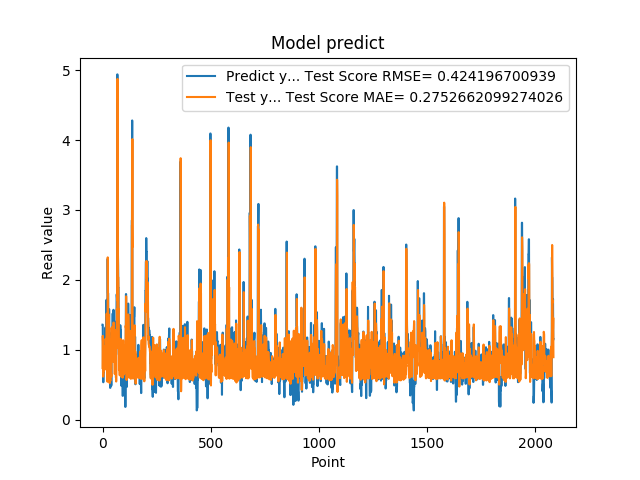

The data file committed next to this chart (first rows):
1.359479665756225586e+00, 7.389066094159734144e-01
1.359479665756225586e+00, 1.199277803499472883e+00
7.633988261222839355e-01, 1.112194931615432258e+00
5.357339978218078613e-01, 6.152214364481546349e-01
5.357339978218078613e-01, 6.543704680636117654e-01
6.781889796257019043e-01, 8.819506915144987858e-01
6.781889796257019043e-01, 8.779789274037048674e-01
7.839810252189636230e-01, 6.963931349110478175e-01
1.169367671012878418e+00, 7.149570081233604935e-01
1.169367671012878418e+00, 1.047605461390517467e+00
1.015287995338439941e+00, 9.456426183122802476e-01
1.015287995338439941e+00, 8.008661696843880629e-01
9.259430170059204102e-01, 8.115605095532870683e-01
1.319244027137756348e+00, 7.283562664371172612e-01
1.319244027137756348e+00, 1.156850477482269435e+00
9.717460274696351208e-01, 1.076841996982588645e+00
9.717460274696351208e-01, 7.606908605051905248e-01
1.176299691200256348e+00, 7.738152748131402747e-01
1.714609026908874290e+00, 9.869596565058473825e-01
1.714609026908874290e+00, 1.516515362475253870e+00
1.307337045669555664e+00, 1.426677379604556206e+00
1.307337045669555664e+00, 1.033075785991092843e+00
6.186890006065368652e-01, 1.066390658580558704e+00
2.298435926437377930e+00, 5.420244610026619947e-01
2.298435926437377930e+00, 2.322340644434194079e+00
1.808241009712219460e+00, 1.953534349153682736e+00
1.808241009712219460e+00, 1.459490819773265446e+00
8.794149756431579590e-01, 1.510336395707650325e+00
1.570945024490356445e+00, 6.762389273470829076e-01
1.570945024490356445e+00, 1.449706045522204834e+00
1.578516006469726562e+00, 1.298922755958975328e+00
1.578516006469726562e+00, 1.306524471098541973e+00
6.200309991836547852e-01, 1.305637097253306012e+00
9.928810000419615589e-01, 5.226743637455416591e-01
9.928810000419615589e-01, 9.671515704472442021e-01
4.551869928836823065e-01, 7.921285391871871751e-01
4.551869928836823065e-01, 5.531607527307224048e-01
1.017398953437805176e+00, 9.871645092435120672e-01
8.378469944000244141e-01, 1.151284301471883209e+00
8.378469944000244141e-01, 6.583537972384231329e-01
4.884769916534424383e-01, 6.581532533559550924e-01
4.884769916534424383e-01, 6.175359087481718801e-01
1.246340990066528320e+00, 9.436545441987934657e-01
1.209630966186523438e+00, 1.323854080701380553e+00
1.209630966186523438e+00, 9.768696918066713808e-01
1.252451062202453613e+00, 9.808130286377135798e-01
1.252451062202453613e+00, 1.023481815985464616e+00
1.519726991653442383e+00, 1.018277531303421579e+00
1.063797950744629128e+00, 1.292543572884747860e+00
1.063797950744629128e+00, 8.301430017568302011e-01
1.571495056152343750e+00, 8.536878326808626793e-01
1.571495056152343750e+00, 1.390727259203608845e+00
1.278105020523071289e+00, 1.299410484672642641e+00
1.192077994346618874e+00, 1.015758795143830495e+00
1.192077994346618874e+00, 9.569499097506355412e-01
8.304439187049865723e-01, 9.654735330985464437e-01
8.304439187049865723e-01, 6.573057842463634337e-01
1.402015686035156250e+00, 6.517783883700329906e-01
1.156504034996032715e+00, 1.284281362960959516e+00
1.156504034996032715e+00, 9.153598388372992112e-01
1.162554860115051270e+00, 9.344177287254730180e-01
... 2,024 more rows
